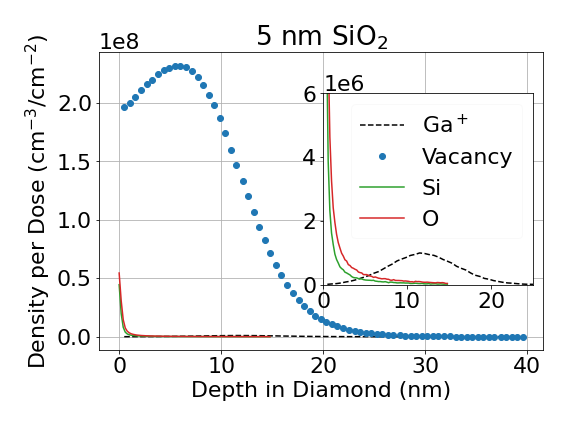

Values plotted in this chart, from the file beside it:
DEPTH, Ga, Si, O, C
0.5, 1.18E+04, 3.61E+06, 6.78E+06, 1.97E+00
1.05, 2.42E+04, 1.21E+06, 2.43E+06, 2.00E+00
1.6, 3.42E+04, 6.79E+05, 1.39E+06, 2.05E+00
2.15, 5.49E+04, 4.58E+05, 9.40E+05, 2.11E+00
2.7, 8.49E+04, 3.45E+05, 6.84E+05, 2.16E+00
3.25, 1.09E+05, 2.73E+05, 5.33E+05, 2.20E+00
3.8, 1.46E+05, 2.15E+05, 4.31E+05, 2.25E+00
4.35, 1.91E+05, 1.86E+05, 3.70E+05, 2.28E+00
4.9, 2.38E+05, 1.52E+05, 3.05E+05, 2.30E+00
5.5, 2.93E+05, 1.26E+05, 2.80E+05, 2.32E+00
6, 3.55E+05, 1.15E+05, 2.25E+05, 2.32E+00
6.6, 4.10E+05, 1.00E+05, 1.98E+05, 2.31E+00
7.1, 4.84E+05, 8.60E+04, 1.81E+05, 2.27E+00
7.7, 5.76E+05, 7.67E+04, 1.61E+05, 2.22E+00
8.2, 6.41E+05, 7.04E+04, 1.45E+05, 2.15E+00
8.8, 7.44E+05, 6.09E+04, 1.32E+05, 2.07E+00
9.3, 7.98E+05, 5.69E+04, 1.24E+05, 1.98E+00
9.9, 8.55E+05, 4.67E+04, 1.07E+05, 1.87E+00
10.4, 9.17E+05, 4.87E+04, 1.08E+05, 1.74E+00
11, 9.52E+05, 3.91E+04, 9.18E+04, 1.60E+00
11.5, 9.95E+05, 3.76E+04, 8.20E+04, 1.47E+00
12.1, 9.77E+05, 3.31E+04, 7.60E+04, 1.33E+00
12.6, 9.46E+05, 2.76E+04, 7.87E+04, 1.20E+00
13.2, 9.19E+05, 2.80E+04, 6.51E+04, 1.07E+00
13.7, 8.69E+05, 2.31E+04, 6.05E+04, 9.40E-01
14.3, 7.89E+05, 2.18E+04, 5.75E+04, 8.24E-01
14.8, 7.37E+05, 1.76E+04, 4.98E+04, 7.18E-01
15.4, 6.69E+05, 1.53E+04, 4.24E+04, 6.16E-01
15.9, 5.77E+05, 1.13E+04, 4.35E+04, 5.27E-01
16.5, 5.09E+05, 1.31E+04, 4.15E+04, 4.43E-01
17, 4.61E+05, 1.36E+04, 3.69E+04, 3.74E-01
17.6, 3.64E+05, 9.09E+03, 3.22E+04, 3.15E-01
18.1, 2.98E+05, 9.09E+03, 2.98E+04, 2.64E-01
18.7, 2.57E+05, 7.27E+03, 3.05E+04, 2.19E-01
19.2, 1.98E+05, 8.73E+03, 2.84E+04, 1.81E-01
19.8, 1.68E+05, 6.18E+03, 2.47E+04, 1.52E-01
20.3, 1.29E+05, 5.45E+03, 2.42E+04, 1.26E-01
20.9, 9.91E+04, 5.09E+03, 2.35E+04, 1.07E-01
21.4, 7.53E+04, 3.27E+03, 1.98E+04, 8.72E-02
22, 5.45E+04, 2.36E+03, 1.76E+04, 7.04E-02
22.5, 4.73E+04, 2.91E+03, 1.47E+04, 5.71E-02
23.1, 3.24E+04, 2.36E+03, 1.16E+04, 4.79E-02
23.6, 2.11E+04, 1.64E+03, 1.07E+04, 4.07E-02
24.2, 1.42E+04, 1.82E+03, 1.24E+04, 3.42E-02
24.7, 1.29E+04, 5.45E+02, 9.82E+03, 2.84E-02
25.3, 9.27E+03, 1.64E+03, 7.45E+03, 2.37E-02
25.8, 3.64E+03, 9.09E+02, 8.91E+03, 1.94E-02
26.4, 2.36E+03, 5.45E+02, 6.55E+03, 1.69E-02
26.9, 2.00E+03, 3.64E+02, 6.73E+03, 1.37E-02
27.5, 1.82E+03, 3.64E+02, 5.09E+03, 1.16E-02
28, 3.64E+02, 7.27E+02, 4.91E+03, 9.40E-03
28.6, 9.09E+02, 0.00E+00, 4.91E+03, 7.90E-03
29.1, 5.45E+02, 1.82E+02, 3.45E+03, 6.22E-03
29.7, 3.64E+02, 1.82E+02, 2.91E+03, 5.21E-03
30.2, 0.00E+00, 0.00E+00, 2.18E+03, 4.23E-03
30.8, 1.82E+02, 0.00E+00, 1.64E+03, 3.65E-03
31.3, 0.00E+00, 1.82E+02, 1.45E+03, 2.97E-03
31.9, 0.00E+00, 0.00E+00, 2.18E+03, 2.30E-03
32.4, 0.00E+00, 0.00E+00, 1.82E+03, 1.98E-03
33, 0.00E+00, 0.00E+00, 9.09E+02, 1.56E-03
... 12 more rows
